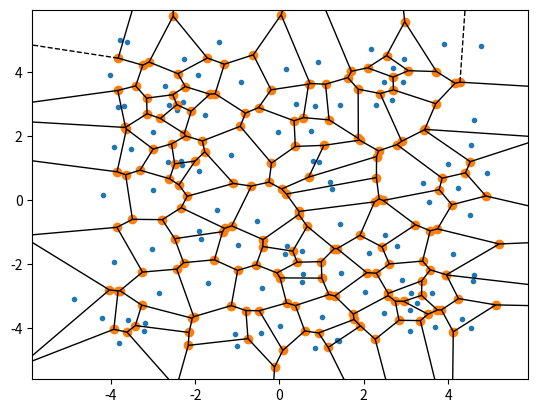

Generate this figure with matplotlib:
# [redacted]
# blocks generator.
# https://docs.scipy.org/doc/scipy/reference/generated/scipy.spatial.Voronoi.html
# Generate random points inside the area. Maybe make random points using height
# maps.
# Kill points that are too close.
# Generate the graph, take all the edges.
# Cut edges that are outside the area.
# Generate roads with probability on edges.

import numpy as np
import random

a = []
for i in range(100):
    a.append([random.uniform(-5, 5), random.uniform(-5, 5)])

print(a)

points = np.array(a)
from scipy.spatial import Voronoi, voronoi_plot_2d

vor = Voronoi(points)

import matplotlib.pyplot as plt

print(vor.vertices)

fig = voronoi_plot_2d(vor)
plt.show()
